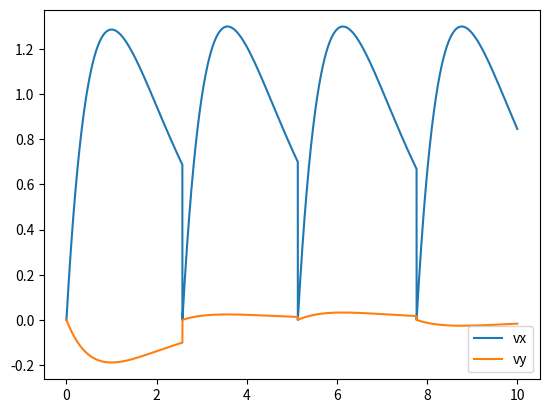

Write the Python code that produced this figure.
from __future__ import annotations
from typing import List
from numpy import ndarray, array, float64, exp, log
from numpy.random import normal, uniform
from matplotlib.pyplot import plot, show, legend

β = 1 / (2 * log(2))

# wind speeds: ~[[1.3, 3.1] N/NE heading, [7.2, 11.2] N/NE] m/s +/- 10%

class Wind:
  avg_direction: ndarray
  uncert_direction: float
  avg_speed: float
  uncert_speed: float
  frequency: float
  uncert_frequency: float
  
  direction: ndarray
  speed: float
  t_offset: float = 0.0
  A: float
  decay_rate: float = 1.0
  
  def __init__(
    self,
    avg_direction: ndarray,
    uncert_direction: float,
    avg_speed: float,
    uncert_speed: float,
    frequency: float,
    uncert_frequency: float,
    decay_rate: float
  ):
    if len(avg_direction) != 3:
      raise ValueError("avg_direction argument in Wind class must be 3-dimensional!")
    
    self.avg_direction = avg_direction
    self.uncert_direction = uncert_direction
    self.avg_speed = avg_speed
    self.uncert_speed = uncert_speed
    self.frequency = frequency
    self.uncert_frequency = uncert_frequency
    
    self.A = avg_speed / decay_rate * exp(decay_rate * decay_rate)
    
    self.direction = self.getComponents()
    self.speed = self.getSpeed(t=0.0)
  
  def getComponents(self) -> ndarray:
    dx = normal(self.avg_direction[0], self.uncert_direction)
    dy = normal(self.avg_direction[1], self.uncert_direction)
    dz = 0.0
    
    norm = (dx * dx + dy * dy + dz * dz) ** 0.5
    
    dx /= norm
    dy /= norm
    dz /= norm
    
    return array([dx, dy, dz], dtype=float64)
  
  def getSpeed(self, t: float) -> float:
    return self.A * (t - self.t_offset) * exp(-self.decay_rate * (t - self.t_offset))
  
  def step(self, t: float) -> ndarray:
    if uniform(0, 0.5) > exp(-self.frequency * (t - self.t_offset) / β):
      self.t_offset = t
      self.direction = self.getComponents()
    
    return self.getWind(t=t)
  
  def getWind(self, t: float) -> ndarray:
    return self.direction * self.getSpeed(t=t)

if __name__ == "__main__":
  wind = Wind(avg_direction=array([1.0, 0.0, 0.0]), uncert_direction=0.1, avg_speed=1.3, uncert_speed=0.15, frequency=0.2, uncert_frequency=0.01, decay_rate=1)
  
  t = [0.0]
  vx = [0.0]
  vy = [0.0]
  dt = 1e-3
  
  for _ in range(10000):
    v = wind.step(t=t[-1])
    vx.append(v[0])
    vy.append(v[1])
    t.append(t[-1] + dt)
  
  plot(t, vx)
  plot(t, vy)
  legend(["vx", "vy"])
  show()